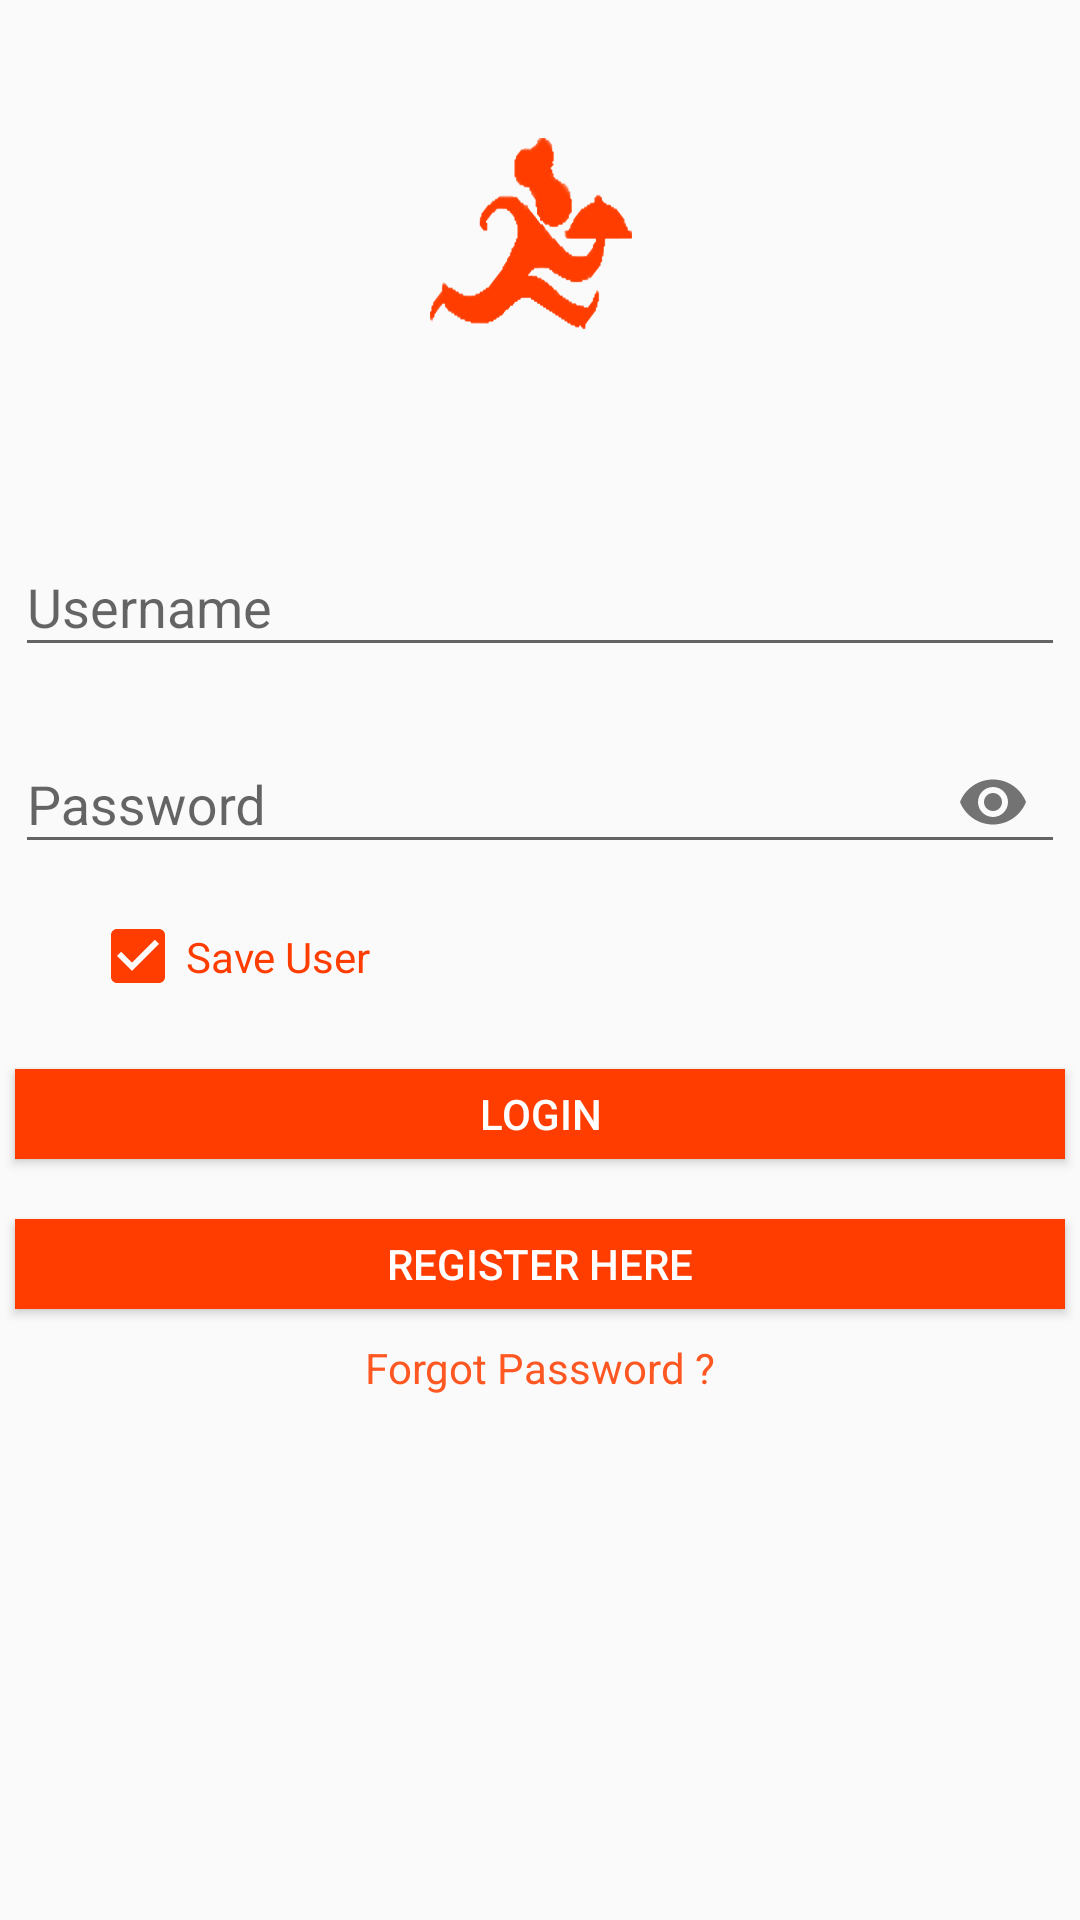

The Android layout XML behind this screen, and the referenced resources:
<!-- AndroidManifest.xml: application theme AppTheme -->
<!-- res/layout/activity_login.xml -->
<?xml version="1.0" encoding="utf-8"?>
<RelativeLayout xmlns:android="http://schemas.android.com/apk/res/android"
    xmlns:app="http://schemas.android.com/apk/res-auto"
    xmlns:tools="http://schemas.android.com/tools"
    android:layout_width="match_parent"
    android:layout_height="match_parent"
    tools:context="com.hq.dely.Login"
    >

    <ImageView
        android:id="@+id/ivlogin"
        android:layout_width="100dp"
        android:layout_height="100dp"
        android:layout_marginTop="30dp"
        app:srcCompat="@drawable/iconandroidsmall"
        android:layout_alignParentTop="true"
        android:layout_centerHorizontal="true"
        />

    <ScrollView
        android:id="@+id/svlogin"
        android:layout_width="match_parent"
        android:layout_height="match_parent"
        android:layout_marginTop="150dp">

        <LinearLayout
            android:id="@+id/lylogin"
            android:layout_width="match_parent"
            android:layout_height="wrap_content"
            android:orientation="vertical">

            <android.support.design.widget.TextInputLayout
                android:id="@+id/tiluser"
                android:layout_width="350dp"
                android:layout_height="wrap_content"
                android:layout_gravity="center"
                android:layout_marginTop="20dp">

                <EditText
                    android:id="@+id/etuser"
                    android:layout_width="match_parent"
                    android:layout_height="wrap_content"
                    android:inputType="textCapWords"
                    android:hint="Username"
                    android:textColor="@color/colorAccent" />
            </android.support.design.widget.TextInputLayout>

            <android.support.design.widget.TextInputLayout
                android:id="@+id/tilpass"
                android:layout_width="350dp"
                android:layout_height="match_parent"
                android:layout_gravity="center"
                android:layout_marginTop="10dp"
                app:passwordToggleEnabled="true"
                >

                <EditText
                    android:id="@+id/etpass"
                    android:layout_width="match_parent"
                    android:layout_height="wrap_content"
                    android:hint="Password"
                    android:inputType="textPassword"
                    android:textColor="@color/colorAccent" />
            </android.support.design.widget.TextInputLayout>

            <CheckBox
                android:id="@+id/checkbox"
                style="@style/Widget.AppCompat.CompoundButton.CheckBox"
                android:layout_width="wrap_content"
                android:layout_height="35dp"
                android:layout_marginLeft="30dp"
                android:layout_marginTop="10dp"
                android:checked="true"
                android:text="Save User"
                android:textColor="@color/colorAccent" />

            <Button
                android:id="@+id/blogin"
                style="@style/Widget.AppCompat.Button.Colored"
                android:layout_width="350dp"
                android:layout_height="30dp"
                android:layout_gravity="center"
                android:layout_marginTop="20dp"
                android:background="@color/colorAccent"
                android:text="Login"
                android:textColor="@color/white" />
            <Button
                android:id="@+id/btoreg"
                style="@style/Widget.AppCompat.Button.Colored"
                android:layout_width="350dp"
                android:layout_height="30dp"
                android:layout_gravity="center"
                android:layout_marginTop="20dp"
                android:background="@color/colorAccent"
                android:text="Register here"
                android:textColor="@color/white" />
            <TextView
                android:id="@+id/forgot"
                android:layout_width="wrap_content"
                android:layout_height="wrap_content"
                android:layout_marginTop="10dp"
                android:layout_marginBottom="10dp"
                android:textColor="@color/colorPrimary"
                android:text="Forgot Password ?"
                android:layout_gravity="center"/>
            <LinearLayout
                android:id="@+id/lvforgot"
                android:layout_width="match_parent"
                android:layout_height="wrap_content"
                android:orientation="vertical"
                android:visibility="gone">

                <android.support.design.widget.TextInputLayout
                    android:id="@+id/tilemail"
                    android:layout_width="350dp"
                    android:layout_height="match_parent"
                    android:layout_gravity="center"
                    android:layout_marginTop="10dp"
                    >
                    <EditText
                        android:id="@+id/etemail"
                        android:layout_width="match_parent"
                        android:layout_height="wrap_content"
                        android:hint="Enter your Email"
                        android:inputType="textEmailAddress"
                        android:textColor="@color/colorAccent" />
                </android.support.design.widget.TextInputLayout>

                <Button
                    android:id="@+id/btforgot"
                    style="@style/Widget.AppCompat.Button.Colored"
                    android:layout_width="350dp"
                    android:layout_height="30dp"
                    android:layout_gravity="center"
                    android:layout_marginTop="10dp"
                    android:layout_marginBottom="20dp"
                    android:background="@color/colorAccent"
                    android:text="Get Password"
                    android:textColor="@color/white" />

            </LinearLayout>


        </LinearLayout>
    </ScrollView>

    <ProgressBar
        android:id="@+id/pbar"
        android:layout_width="50dp"
        android:layout_height="50dp"
        android:layout_centerVertical="true"
        android:layout_centerHorizontal="true"
        android:visibility="gone"
        android:background="@drawable/iconsized"/>

</RelativeLayout>
<!-- resources referenced by this layout -->
<resources>
  <color name="colorAccent">#FF3D00</color>
  <color name="colorPrimary">#FF5722</color>
  <color name="white">#ffffff</color>
  <!-- drawable iconandroidsmall: png bitmap (drawable, 82449 bytes) -->
  <!-- drawable iconsized: png bitmap (drawable, 19092 bytes) -->
  <style name="AppTheme" parent="Theme.AppCompat.Light.DarkActionBar">
          
          <item name="colorPrimary">@color/colorPrimary</item>
          <item name="colorPrimaryDark">@color/colorPrimaryDark</item>
          <item name="colorAccent">@color/colorAccent</item>
      </style>
  <color name="colorPrimaryDark">#000000</color>
</resources>
